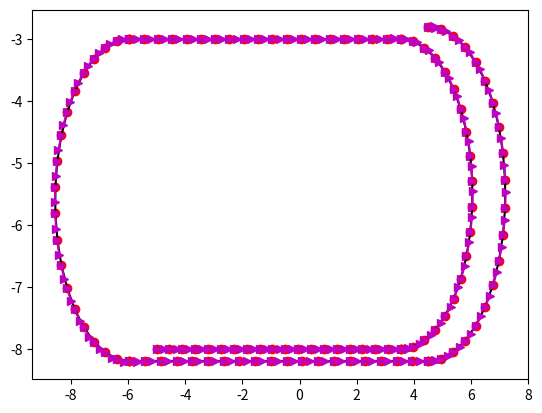
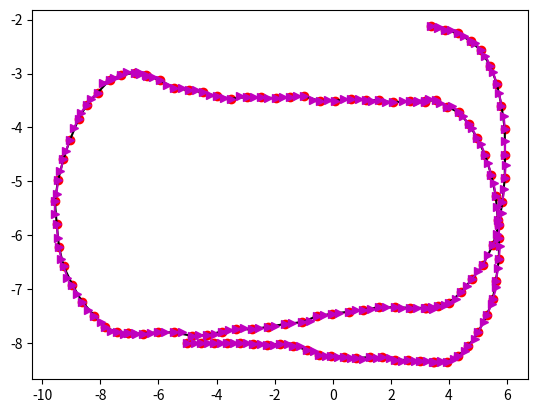

Recreate these plots in Python, in order. (Note: this script raises an exception after producing the figures.)
import matplotlib.pyplot as plt
import math
import numpy as np
import os


def getTheta(X ,Y):
	THETA = [None]*len(X)
	for i in range(1, len(X)-1):
		if(X[i+1] == X[i-1]):
			if (Y[i+1]>Y[i-1]):
				THETA[i] = math.pi/2
			else:
				THETA[i] = 3*math.pi/2
			continue

		THETA[i] = math.atan((Y[i+1]-Y[i-1])/(X[i+1]-X[i-1]))

		if(X[i+1]-X[i-1] < 0):
			THETA[i] += math.pi 

	if X[1]==X[0]:
		if Y[1] > Y[0]:
			THETA[0] = math.pi/2
		else:
			THETA[0] = 3*math.pi/2
	else:
		THETA[0] = math.atan((Y[1]-Y[0])/(X[1]-X[0]))

	if X[-1] == X[len(Y)-2]:
		if Y[1] > Y[0]:
			THETA[-1] = math.pi/2
		else:
			THETA[-1] = 3*math.pi/2
	else:
		THETA[-1] = math.atan((Y[-1]-Y[len(Y)-2])/(X[-1]-X[len(Y)-2]))

	return THETA


def draw(X, Y, THETA):
	ax = plt.subplot(111)
	ax.plot(X, Y, 'ro')
	plt.plot(X, Y, 'k-')

	for i in range(len(THETA)):
		x2 = 0.25*math.cos(THETA[i]) + X[i]
		y2 = 0.25*math.sin(THETA[i]) + Y[i]
		plt.plot([X[i], x2], [Y[i], y2], 'm->')

	plt.show()


def drawTwo(X1, Y1, THETA1, X2, Y2, THETA2):
	ax = plt.subplot(111)
	ax.plot(X1, Y1, 'ro', label='Ground Truth')
	plt.plot(X1, Y1, 'k-')

	for i in range(len(THETA1)):
		x2 = 0.25*math.cos(THETA1[i]) + X1[i]
		y2 = 0.25*math.sin(THETA1[i]) + Y1[i]
		plt.plot([X1[i], x2], [Y1[i], y2], 'r->')

	ax.plot(X2, Y2, 'bo', label='Optimized')
	plt.plot(X2, Y2, 'k-')

	for i in range(len(THETA2)):
		x2 = 0.25*math.cos(THETA2[i]) + X2[i]
		y2 = 0.25*math.sin(THETA2[i]) + Y2[i]
		plt.plot([X2[i], x2], [Y2[i], y2], 'b->')

	plt.legend()
	plt.show()


def drawThree(X1, Y1, THETA1, X2, Y2, THETA2, X3, Y3, THETA3):
	ax = plt.subplot(111)
	ax.plot(X1, Y1, 'ro', label='Ground Truth')
	plt.plot(X1, Y1, 'k-')

	for i in range(len(THETA1)):
		x2 = 0.25*math.cos(THETA1[i]) + X1[i]
		y2 = 0.25*math.sin(THETA1[i]) + Y1[i]
		plt.plot([X1[i], x2], [Y1[i], y2], 'r->')

	ax.plot(X2, Y2, 'bo', label='Optimized')
	plt.plot(X2, Y2, 'k-')

	for i in range(len(THETA2)):
		x2 = 0.25*math.cos(THETA2[i]) + X2[i]
		y2 = 0.25*math.sin(THETA2[i]) + Y2[i]
		plt.plot([X2[i], x2], [Y2[i], y2], 'b->')

	ax.plot(X3, Y3, 'go', label='Noisy')
	plt.plot(X3, Y3, 'k-')

	for i in range(len(THETA3)):
		x2 = 0.25*math.cos(THETA3[i]) + X3[i]
		y2 = 0.25*math.sin(THETA3[i]) + Y3[i]
		plt.plot([X3[i], x2], [Y3[i], y2], 'g->')

	plt.legend()
	plt.show()	


def writeOdom(X, Y, THETA):
	g2o = open('noise.g2o', 'w')

	for i, (x, y, theta) in enumerate(zip(X,Y,THETA)):
		line = "VERTEX_SE2 " + str(i) + " " + str(x) + " " + str(y) + " " + str(theta)
		g2o.write(line)
		g2o.write("\n")

	info_mat = "500.0 0.0 0.0 500.0 0.0 500.0"
	for i in range(1, len(X)):
		p1 = (X[i-1], Y[i-1], THETA[i-1])
		p2 = (X[i], Y[i], THETA[i])
		T1_w = np.array([[math.cos(p1[2]), -math.sin(p1[2]), p1[0]], [math.sin(p1[2]), math.cos(p1[2]), p1[1]], [0, 0, 1]])
		T2_w = np.array([[math.cos(p2[2]), -math.sin(p2[2]), p2[0]], [math.sin(p2[2]), math.cos(p2[2]), p2[1]], [0, 0, 1]])
		T2_1 = np.dot(np.linalg.inv(T1_w), T2_w)
		del_x = str(T2_1[0][2])
		del_y = str(T2_1[1][2])
		del_theta = str(math.atan2(T2_1[1, 0], T2_1[0, 0]))
		
		line = "EDGE_SE2 "+str(i-1)+" "+str(i)+" "+del_x+" "+del_y+" "+del_theta+" "+info_mat
		g2o.write(line)
		g2o.write("\n")

	g2o.write("FIX 0")
	g2o.write("\n")
	# g2o.close()
	return g2o


def genTraj():
	init = (0, 0)

	# Forward I
	num = 20; xSt = -5; ySt = -8; leng = 9.0; step = float(leng)/num
	X1 = np.zeros(num); Y1 = np.zeros(num); X1[0] = xSt; Y1[0] = ySt
	for i in range(1, num):
		X1[i] = X1[i-1] + step
		Y1[i] = ySt

	# UTurn I
	rad = 2.5; num = 20
	xCen = X1[-1]; yCen = Y1[-1] + rad
	thetas = np.linspace(-math.pi/2, math.pi/2, num)
	X2 = np.zeros(num); Y2 = np.zeros(num)
	for i, theta in enumerate(thetas):
		X2[i] = (xCen + rad*math.cos(theta))
		Y2[i] = (yCen + rad*math.sin(theta))

	# Backward I
	num = 20; leng = 10.0; step = float(leng)/num
	xSt = X2[-1]; ySt = Y2[-1]
	X3 = np.zeros(num); Y3 = np.zeros(num); X3[0] = xSt; Y3[0] = ySt 
	for i in range(1, num):
		X3[i] = X3[i-1] - step
		Y3[i] = ySt

	# UTurn II
	rad = 2.6; num = 20
	xCen = X3[-1]; yCen = Y3[-1] - rad
	thetas = np.linspace(math.pi/2, 3*math.pi/2, num)
	X4 = np.zeros(num); Y4 = np.zeros(num)
	for i, theta in enumerate(thetas):
		X4[i] = (xCen + rad*math.cos(theta))
		Y4[i] = (yCen + rad*math.sin(theta))

	# Forward II
	num = 20; leng = 11.0; step = float(leng)/num
	xSt = X4[-1]; ySt = Y4[-1]
	X5 = np.zeros(num); Y5 = np.zeros(num); X5[0] = xSt; Y5[0] = ySt
	for i in range(1, num):
		X5[i] = X5[i-1] + step
		Y5[i] = ySt

	# UTurn III
	rad = 2.7; num = 20
	xCen = X5[-1]; yCen = Y5[-1] + rad
	thetas = np.linspace(-math.pi/2, math.pi/2, num)
	X6 = np.zeros(num); Y6 = np.zeros(num)
	for i, theta in enumerate(thetas):
		X6[i] = (xCen + rad*math.cos(theta))
		Y6[i] = (yCen + rad*math.sin(theta))	

	# Assemble
	X = np.concatenate([X1, X2, X3, X4, X5, X6]); Y = np.concatenate([Y1, Y2, Y3, Y4, Y5, Y6])
	THETA = np.array(getTheta(X, Y))

	return (X, Y, THETA)


def addNoise(X, Y, THETA):
	xN = np.zeros(len(X)); yN = np.zeros(len(Y)); tN = np.zeros(len(THETA))
	xN[0] = X[0]; yN[0] = Y[0]; tN[0] = THETA[0]

	for i in range(1, len(X)):
		# Get T2_1
		p1 = (X[i-1], Y[i-1], THETA[i-1])
		p2 = (X[i], Y[i], THETA[i])
		T1_w = np.array([[math.cos(p1[2]), -math.sin(p1[2]), p1[0]], [math.sin(p1[2]), math.cos(p1[2]), p1[1]], [0, 0, 1]])
		T2_w = np.array([[math.cos(p2[2]), -math.sin(p2[2]), p2[0]], [math.sin(p2[2]), math.cos(p2[2]), p2[1]], [0, 0, 1]])
		T2_1 = np.dot(np.linalg.inv(T1_w), T2_w)
		del_x = T2_1[0][2]
		del_y = T2_1[1][2]
		del_theta = math.atan2(T2_1[1, 0], T2_1[0, 0])
		
		# Add noise
		if(i<5):
			xNoise = 0; yNoise = 0; tNoise = 0
		else:
			xNoise = np.random.normal(0, 0.03); yNoise = np.random.normal(0, 0.03); tNoise = np.random.normal(0, 0.03)
		del_xN = del_x + xNoise; del_yN = del_y + yNoise; del_thetaN = del_theta + tNoise

		# Convert to T2_1'
		T2_1N = np.array([[math.cos(del_thetaN), -math.sin(del_thetaN), del_xN], [math.sin(del_thetaN), math.cos(del_thetaN), del_yN], [0, 0, 1]])

		# Get T2_w' = T1_w' . T2_1'
		p1 = (xN[i-1], yN[i-1], tN[i-1])
		T1_wN = np.array([[math.cos(p1[2]), -math.sin(p1[2]), p1[0]], [math.sin(p1[2]), math.cos(p1[2]), p1[1]], [0, 0, 1]])
		T2_wN = np.dot(T1_wN, T2_1N)
		
		# Get x2', y2', theta2'
		x2N = T2_wN[0][2]
		y2N = T2_wN[1][2]
		theta2N = math.atan2(T2_wN[1, 0], T2_wN[0, 0])

		xN[i] = x2N; yN[i] = y2N; tN[i] = theta2N  

	# tN = getTheta(xN, yN)

	return (xN, yN, tN)


def writeLoop(X, Y, THETA, g2o):
	sz = X.size

	pairs = []
	for i in range(0, 40, 2):
		pairs.append((i, i+80))
	# for i in range(len(X)):
	# 	pairs.append((0, i))

	info_mat = "700.0 0.0 0.0 700.0 0.0 700.0"

	for p in pairs:
		p1 = (X[p[0]], Y[p[0]], THETA[p[0]])
		p2 = (X[p[1]], Y[p[1]], THETA[p[1]])
		T1_w = np.array([[math.cos(p1[2]), -math.sin(p1[2]), p1[0]], [math.sin(p1[2]), math.cos(p1[2]), p1[1]], [0, 0, 1]])
		T2_w = np.array([[math.cos(p2[2]), -math.sin(p2[2]), p2[0]], [math.sin(p2[2]), math.cos(p2[2]), p2[1]], [0, 0, 1]])
		T2_1 = np.dot(np.linalg.inv(T1_w), T2_w)
		del_x = str(T2_1[0][2])
		del_y = str(T2_1[1][2])
		del_theta = str(math.atan2(T2_1[1, 0], T2_1[0, 0]))

		line = "EDGE_SE2 "+str(p[0])+" "+str(p[1])+" "+del_x+" "+del_y+" "+del_theta+" "+info_mat
		g2o.write(line)
		g2o.write("\n")

	g2o.close()


def optimize():
	cmd = "g2o -o opt.g2o noise.g2o"
	os.system(cmd)


def readG2o(fileName):
	f = open(fileName, 'r')
	A = f.readlines()
	f.close()

	X = []
	Y = []
	THETA = []

	for line in A:
		if "VERTEX_SE2" in line:
			(ver, ind, x, y, theta) = line.split(' ')
			X.append(float(x))
			Y.append(float(y))
			THETA.append(float(theta.rstrip('\n')))

	return (X, Y, THETA)


if __name__ == '__main__':
	(X, Y, THETA) = genTraj()
	draw(X, Y, THETA)

	(xN, yN, tN) = addNoise(X, Y, THETA)
	g2o = writeOdom(xN, yN, tN)
	writeLoop(X, Y, THETA, g2o)
	draw(xN, yN, tN)

	optimize()
	(xOpt, yOpt, tOpt) = readG2o("opt.g2o")
	drawTwo(X, Y, THETA, xOpt, yOpt, tOpt)

	drawThree(X, Y, THETA, xOpt, yOpt, tOpt, xN, yN, tN)
